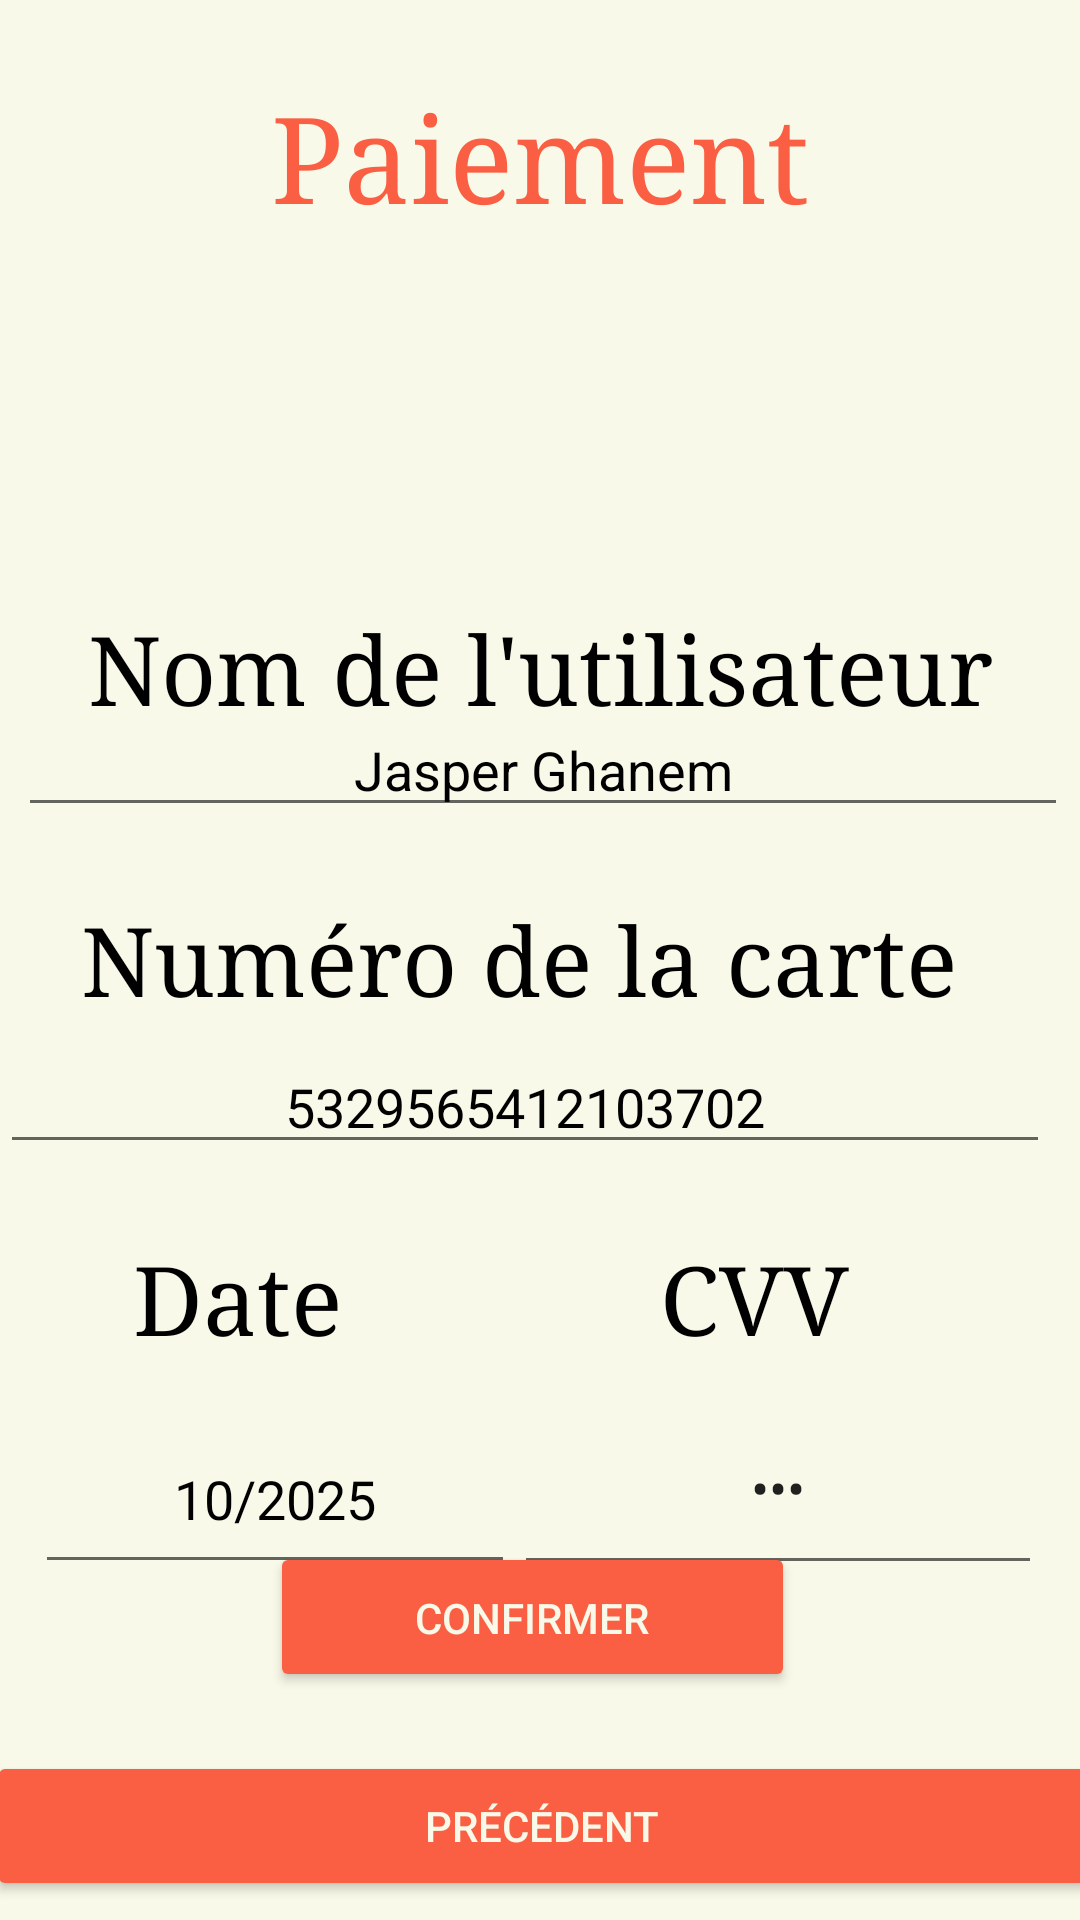

The Android layout XML behind this screen, and the referenced resources:
<!-- AndroidManifest.xml: application theme Theme.Commande -->
<!-- res/layout/activity_paiement.xml -->
<?xml version="1.0" encoding="utf-8"?>
<androidx.constraintlayout.widget.ConstraintLayout xmlns:android="http://schemas.android.com/apk/res/android"
    xmlns:app="http://schemas.android.com/apk/res-auto"
    xmlns:tools="http://schemas.android.com/tools"
    android:layout_width="match_parent"
    android:layout_height="match_parent"
    tools:context=".paiement">
    <FrameLayout
        android:id="@+id/fragment_container"
        android:layout_width="match_parent"
        android:layout_height="match_parent"
        android:background="@color/BlancCasse"
        tools:layout_editor_absoluteX="0dp"
        tools:layout_editor_absoluteY="0dp" />

    <EditText
        android:id="@+id/editTextNumberPassword"
        android:layout_width="176dp"
        android:layout_height="68dp"
        android:ems="10"
        android:inputType="numberPassword"
        android:text="150"
        android:textAlignment="center"
        app:layout_constraintBottom_toBottomOf="parent"
        app:layout_constraintEnd_toEndOf="parent"
        app:layout_constraintHorizontal_bias="0.931"
        app:layout_constraintStart_toStartOf="parent"
        app:layout_constraintTop_toTopOf="parent"
        app:layout_constraintVertical_bias="0.805" />

    <EditText
        android:id="@+id/textViewnumCarte"
        android:layout_width="350dp"
        android:layout_height="40dp"
        android:text="5329565412103702"
        android:textAlignment="center"
        android:textColor="@color/black"
        app:layout_constraintBottom_toBottomOf="parent"
        app:layout_constraintTop_toTopOf="parent"
        app:layout_constraintVertical_bias="0.58"
        tools:ignore="MissingConstraints,TouchTargetSizeCheck,SpeakableTextPresentCheck"
        tools:layout_editor_absoluteX="42dp" />

    <ImageView
        android:id="@+id/imageView5"
        android:layout_width="250dp"
        android:layout_height="100dp"
        android:layout_marginTop="120dp"
        android:src="@mipmap/paiementsecurise"
        app:layout_constraintEnd_toEndOf="parent"
        app:layout_constraintHorizontal_bias="0.538"
        app:layout_constraintStart_toStartOf="parent"
        app:layout_constraintTop_toTopOf="parent"
        app:layout_constraintVertical_bias="0.158"
        tools:ignore="MissingConstraints" />

    <TextView
        android:id="@+id/textView"
        android:layout_width="wrap_content"
        android:layout_height="wrap_content"
        android:fontFamily="serif"
        android:text="Paiement"
        android:textColor="@color/RedOrange"
        android:textSize="40sp"
        android:textStyle="normal"
        app:layout_constraintBottom_toBottomOf="parent"
        app:layout_constraintEnd_toEndOf="parent"
        app:layout_constraintStart_toStartOf="parent"
        app:layout_constraintTop_toTopOf="parent"
        app:layout_constraintVertical_bias="0.044"
        tools:ignore="TextContrastCheck" />

    <TextView
        android:id="@+id/textViewUtilisateur"
        android:layout_width="wrap_content"
        android:layout_height="wrap_content"
        android:fontFamily="serif"
        android:text="Nom de l'utilisateur"
        android:textColor="@color/black"
        android:textSize="32sp"
        android:textStyle="normal"
        app:layout_constraintBottom_toBottomOf="parent"
        app:layout_constraintEnd_toEndOf="parent"
        app:layout_constraintStart_toStartOf="parent"
        app:layout_constraintTop_toTopOf="parent"
        app:layout_constraintVertical_bias="0.337"
        tools:ignore="TextContrastCheck" />

    <TextView
        android:id="@+id/textViewNumero"
        android:layout_width="wrap_content"
        android:layout_height="wrap_content"
        android:fontFamily="serif"
        android:text="Numéro de la carte"
        android:textColor="@color/black"
        android:textSize="32sp"
        android:textStyle="normal"
        app:layout_constraintBottom_toBottomOf="parent"
        app:layout_constraintEnd_toEndOf="parent"
        app:layout_constraintHorizontal_bias="0.397"
        app:layout_constraintStart_toStartOf="parent"
        app:layout_constraintTop_toTopOf="parent"
        app:layout_constraintVertical_bias="0.499"
        tools:ignore="TextContrastCheck" />


    <TextView
        android:id="@+id/textViewDate"
        android:layout_width="wrap_content"
        android:layout_height="wrap_content"
        android:fontFamily="serif"
        android:text="Date"
        android:textColor="@color/black"
        android:textSize="32sp"
        android:textStyle="normal"
        app:layout_constraintBottom_toBottomOf="parent"
        app:layout_constraintEnd_toEndOf="parent"
        app:layout_constraintHorizontal_bias="0.153"
        app:layout_constraintStart_toStartOf="parent"
        app:layout_constraintTop_toTopOf="parent"
        app:layout_constraintVertical_bias="0.688"
        tools:ignore="TextContrastCheck" />

    <TextView
        android:id="@+id/textViewCVV"
        android:layout_width="wrap_content"
        android:layout_height="wrap_content"
        android:fontFamily="serif"
        android:text="CVV"
        android:textColor="@color/black"
        android:textSize="32sp"
        android:textStyle="normal"
        app:layout_constraintBottom_toBottomOf="parent"
        app:layout_constraintEnd_toEndOf="parent"
        app:layout_constraintHorizontal_bias="0.741"
        app:layout_constraintStart_toStartOf="parent"
        app:layout_constraintTop_toTopOf="parent"
        app:layout_constraintVertical_bias="0.688"
        tools:ignore="TextContrastCheck" />

    <EditText
        android:id="@+id/textViewdate"
        android:layout_width="160dp"
        android:layout_height="60dp"
        android:text="10/2025"
        android:textColor="@color/black"
        android:textAlignment="center"
        app:layout_constraintBottom_toBottomOf="parent"
        app:layout_constraintEnd_toEndOf="parent"
        app:layout_constraintHorizontal_bias="0.058"
        app:layout_constraintStart_toStartOf="parent"
        app:layout_constraintTop_toTopOf="parent"
        app:layout_constraintVertical_bias="0.807"
        tools:ignore="MissingConstraints,SpeakableTextPresentCheck,DuplicateSpeakableTextCheck" />

    <EditText
        android:id="@+id/textViewnomUtilisateur"
        android:layout_width="350dp"
        android:layout_height="40dp"
        android:text="Jasper Ghanem"
        android:textColor="@color/black"
        android:textAlignment="center"
        app:layout_constraintBottom_toBottomOf="parent"
        app:layout_constraintEnd_toEndOf="parent"
        app:layout_constraintHorizontal_bias="0.607"
        app:layout_constraintStart_toStartOf="parent"
        app:layout_constraintTop_toTopOf="parent"
        app:layout_constraintVertical_bias="0.393"
        tools:ignore="MissingConstraints,SpeakableTextPresentCheck,TouchTargetSizeCheck" />

    <Button
        android:id="@+id/buttonsui"
        android:layout_width="175dp"
        android:layout_height="50dp"
        android:layout_marginBottom="76dp"
        android:backgroundTint="@color/RedOrange"
        android:drawableBottom="@drawable/custom_button"
        android:text="Confirmer"

        android:textColor="@color/BlancCasse"
        app:layout_constraintBottom_toBottomOf="parent"
        app:layout_constraintEnd_toEndOf="parent"
        app:layout_constraintHorizontal_bias="0.486"
        app:layout_constraintStart_toStartOf="parent"
        tools:ignore="MissingConstraints" />

    <Button
        android:id="@+id/buttonPre"
        android:layout_width="370dp"
        android:layout_height="50dp"
        android:backgroundTint="@color/RedOrange"
        android:text="@string/button_Precedent"

        android:textColor="@color/BlancCasse"
        app:layout_constraintBottom_toBottomOf="parent"
        app:layout_constraintEnd_toEndOf="parent"
        app:layout_constraintHorizontal_bias="0.49"
        app:layout_constraintStart_toStartOf="parent"
        app:layout_constraintTop_toTopOf="parent"
        app:layout_constraintVertical_bias="0.989"
        tools:ignore="MissingConstraints" />

</androidx.constraintlayout.widget.ConstraintLayout>
<!-- resources referenced by this layout -->
<resources>
  <color name="BlancCasse">#F8F9E8</color>
  <color name="RedOrange">#FA5E43</color>
  <color name="black">#FF000000</color>
  <!-- drawable custom_button (drawable) -->
  <?xml version="1.0" encoding="utf-8"?>
  <shape xmlns:android="http://schemas.android.com/apk/res/android">
  
   <corners android:radius="20dp"/>
  </shape>
  <string name="button_Precedent">Précédent</string>
  <style name="Theme.Commande" parent="Theme.MaterialComponents.DayNight.DarkActionBar">
          
          <item name="colorPrimary">@color/purple_500</item>
          <item name="colorPrimaryVariant">@color/purple_700</item>
          <item name="colorOnPrimary">@color/white</item>
          
          <item name="colorSecondary">@color/teal_200</item>
          <item name="colorSecondaryVariant">@color/teal_700</item>
          <item name="colorOnSecondary">@color/black</item>
          
          <item name="android:statusBarColor">?attr/colorPrimaryVariant</item>
          
      </style>
  <color name="purple_500">#FF6200EE</color>
  <color name="purple_700">#FF3700B3</color>
  <color name="white">#FFFFFFFF</color>
  <color name="teal_200">#FF03DAC5</color>
  <color name="teal_700">#FF018786</color>
</resources>
